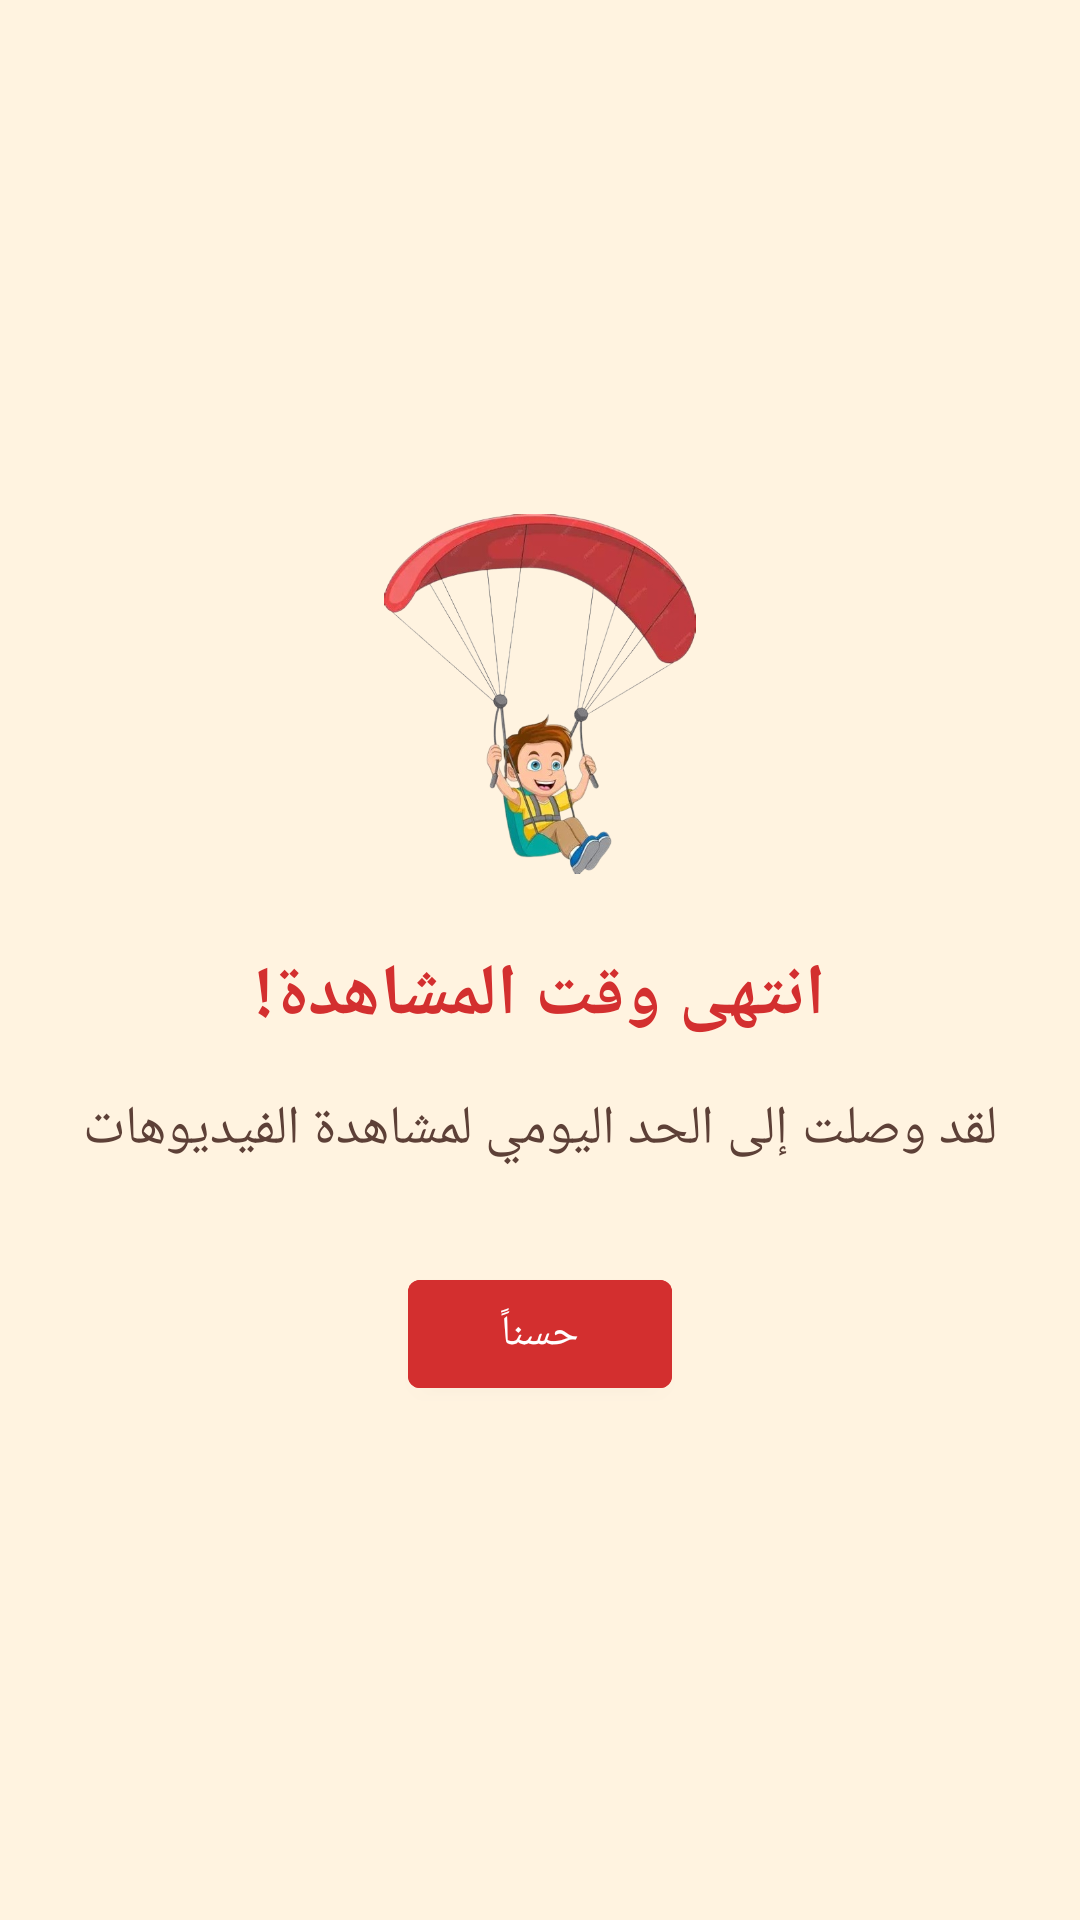

Layout XML and referenced resources for this Android screen:
<!-- AndroidManifest.xml: application theme Theme.Kidsapp -->
<!-- res/layout/activity_time_up.xml -->
<?xml version="1.0" encoding="utf-8"?>
<LinearLayout xmlns:android="http://schemas.android.com/apk/res/android"
    android:layout_width="match_parent"
    android:layout_height="match_parent"
    android:orientation="vertical"
    android:gravity="center"
    android:padding="24dp"
    android:background="#FFF3E0">

    <ImageView
        android:layout_width="120dp"
        android:layout_height="120dp"
        android:src="@drawable/ic_time_up"
        android:layout_marginBottom="24dp"/>

    <TextView
        android:layout_width="wrap_content"
        android:layout_height="wrap_content"
        android:text="انتهى وقت المشاهدة!"
        android:textSize="24sp"
        android:textColor="#D32F2F"
        android:textStyle="bold"/>

    <TextView
        android:layout_width="match_parent"
        android:layout_height="wrap_content"
        android:text="لقد وصلت إلى الحد اليومي لمشاهدة الفيديوهات"
        android:textSize="18sp"
        android:textColor="#5D4037"
        android:layout_marginTop="16dp"
        android:gravity="center"/>

    <com.google.android.material.button.MaterialButton
        android:id="@+id/okButton"
        android:layout_width="wrap_content"
        android:layout_height="wrap_content"
        android:text="حسناً"
        android:layout_marginTop="32dp"
        android:layout_gravity="center"
        android:backgroundTint="#D32F2F"
        android:textColor="@android:color/white"/>
</LinearLayout>
<!-- resources referenced by this layout -->
<resources>
  <!-- drawable ic_time_up: png bitmap (drawable, 195018 bytes) -->
  <style name="Theme.Kidsapp" parent="Theme.MaterialComponents.DayNight.NoActionBar">
          
          <item name="colorPrimary">@color/purple_500</item>
          
          <item name="colorPrimaryVariant">@color/purple_700</item>
          
          <item name="colorOnPrimary">@color/white</item>
          
          <item name="colorOnBackground">@color/black</item>
          
          <item name="colorSecondary">@color/teal_200</item>
          
          <item name="colorOnSecondary">@color/black</item>
  
          
          <item name="buttonStyle">@style/Widget.MaterialComponents.Button</item>
          <item name="editTextStyle">@style/Widget.MaterialComponents.TextInputEditText.FilledBox</item>
      </style>
  <color name="purple_500">#FF6200EE</color>
  <color name="purple_700">#FF3700B3</color>
  <color name="white">#FFFFFFFF</color>
  <color name="black">#FF000000</color>
  <color name="teal_200">#FF03DAC5</color>
</resources>
